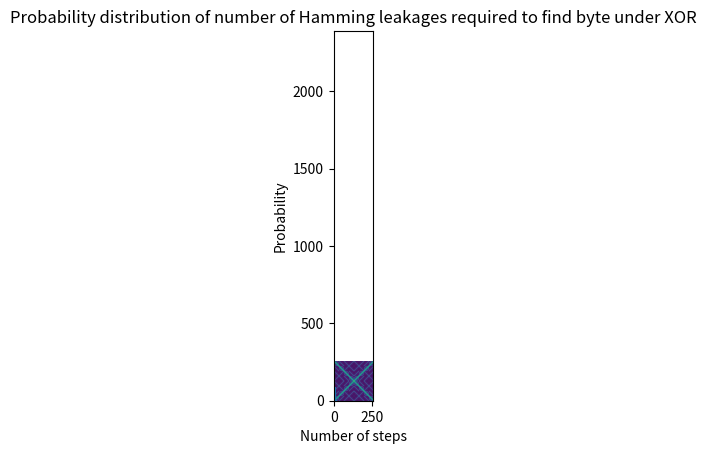

This chart was generated by the following Python code: (Note: this script raises an exception after producing the figure.)
#!/usr/bin/env python
import matplotlib.pyplot as plt
import numpy as np
import random
from matplotlib.colors import LogNorm
from mpl_toolkits.mplot3d import Axes3D


hw = [bin(x).count("1") for x in range(2**8)]
hw16 = [bin(x).count("1") for x in range(2**16)]


def hw32(x):
    hh = hw16[x >> 16]
    lh = hw16[x & 0xffff]
    return hh + lh


def plot_hw_dist(hws):
    values = set(hws)
    points = []
    for value in values:
        cnt_value = len([x for x in hws if x == value])
        points.append((value, cnt_value))
    plt.bar([x[0] for x in points], [x[1] for x in points])
    plt.show()


def xor_prob(key_input, attacker_input, possible_values, chain):
    # x: key input
    # y: leakage after attacker input
    for c in chain:  # XOR with previous values if chaining
        key_input = key_input ^ c
    xor_output = key_input ^ attacker_input
    leakage = hw[xor_output]

    impossible_values = set()
    for v in possible_values:
        orig_v = v
        for c in chain:  # XOR with previous values if chaining
            v = v ^ c
        if hw[v ^ attacker_input] != leakage:
            impossible_values.add(orig_v)
    possible_values.difference_update(impossible_values)

    # print(possible_values)
    prob = 1 / len(possible_values)
    return prob


def prob_given_hw():
    for observed_hamming in range(9):
        pyx = 1
        px = 1 / len(hw)
        py = len([x for x in hw if x == observed_hamming]) / len(hw)
        pxy = (pyx * px) / py
        print("Certainty of byte given HW %d: %f" % (observed_hamming, pxy))


def plot_xor_prob_2d():
    probs = np.zeros((256, 256))
    for i in range(256):
        for j in range(256):
            possible_values = set(range(256))
            prob = xor_prob(i, j, possible_values, [])
            probs[i, j] = prob
    print(probs)
    plt.ylabel("key")
    plt.xlabel("plaintext")
    plt.title("P(X|Y)")
    plt.imshow(probs, norm=LogNorm(vmin=0.014286, vmax=1), origin='lower', cmap='viridis')
    plt.show()

def plot_xor_prob_3d():
    #probs = np.zeros((256, 256, 256))
    X = []
    Y = []
    Z = []
    color = []

    for i in range(256):
        print("\r%d      " % i, end='')
        for j in range(256):
            possible_values = set(range(256))
            _ = xor_prob(i, j, possible_values, [])
            for k in range(256):
                p2 = set(possible_values)
                try:
                    prob = xor_prob(i, k, p2, [j])
                except ZeroDivisionError:
                    print("Warning: no solution for %02x xor %02x xor %02x given %s" % (i, j, k, str(possible_values)))
                    prob = 0
                #probs[i,j,k] = prob
                X.append(i)
                Y.append(j)
                Z.append(k)
                color.append(prob)
    print('')

    fig = plt.figure()
    ax = fig.add_subplot(111, projection='3d')
    ax.scatter(X, Y, Z, cmap='viridis', c=color, alpha=0.5)
    plt.title("P(X|Y,Z)")
    plt.show()


def num_guesses_until_find(n=100, avoid_duplicates=False, do_chain=False, random_input=False):
    results = []
    for i in range(n):
        key = random.randint(0, 255)
        prob = 0
        possible_values = set(range(256))
        steps = 0
        tries = []
        sweep = [0, 1, 2, 4, 8, 16, 32, 64, 128]
        chain = []
        while prob < 1.0:
            if random_input:
                attacker_input = random.randint(0, 255)
                if avoid_duplicates and not do_chain:  # If we are not chaining (might require same input) and avoiding duplicates, keep tabs on which values we already tried.
                    while attacker_input in tries:
                        attacker_input = random.randint(0, 255)
                tries.append(attacker_input)
            else:
                if len(sweep) == 0:
                    raise Exception
                attacker_input = sweep.pop(0)
                tries.append(attacker_input)
            prob = xor_prob(key, attacker_input, possible_values, chain)
            if do_chain:
                chain.append(attacker_input)
            steps += 1
        results.append(steps)
        print("Found %02x in %d steps (%s)" % (key, steps, ','.join(["%02x" % x for x in tries])))
    return results


if __name__ == "__main__":
    #plot_hw_dist(hw)
    #plot_xor_prob_3d()
    plot_xor_prob_2d()

    n = 10000
    results_random = num_guesses_until_find(n=n, random_input=True)
    results_sweep = num_guesses_until_find(n=n, random_input=False)
    normed = True
    plt.xlabel("Number of steps")
    plt.ylabel("Probability" if normed else "Frequency")
    plt.title("Probability distribution of number of Hamming leakages required to find byte under XOR")
    plt.hist(results_random, align='left', bins=range(min(results_random), max(results_random)+2), label="random", alpha=0.5, normed=normed)  # Do not change. Hist is really bugged
    plt.hist(results_sweep, align='left', bins=range(min(results_sweep), max(results_sweep) + 2), label="sweep", alpha=0.5, normed=normed)
    plt.xticks(range(min(results_random), max(results_random)+1))
    plt.legend()
    plt.show()

